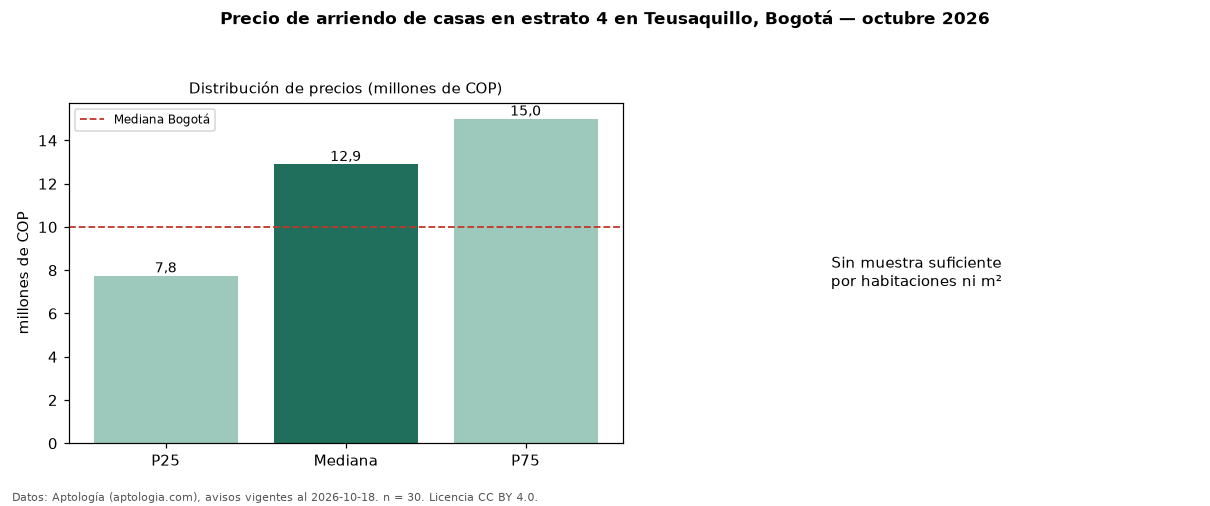

The file beside this chart, header and first rows:
seccion, metrica, valor, moneda, n
filtro, estrato, 4, , 30
precio, p25, 7750000, COP, 30
precio, mediana, 12900000, COP, 30
precio, p75, 15000000, COP, 30
precio, minimo, 6000000, COP, 30
precio, maximo, 22000000, COP, 30
banos, mediana_banos, 5.0, , 
estrato, estrato_mas_frecuente, 4, , 30
habitaciones, 3+, 12900000, COP, 28
ciudad, mediana_ciudad_referencia, 10000000, COP, 
ciudad, mediana_m2_ciudad, 30000, COP, 
fuente, fecha_datos, 2026-10-18, , 
fuente, atribucion, https://www.aptologia.com/casas-en-arrie…, , 
fuente, licencia, CC BY 4.0, , 
